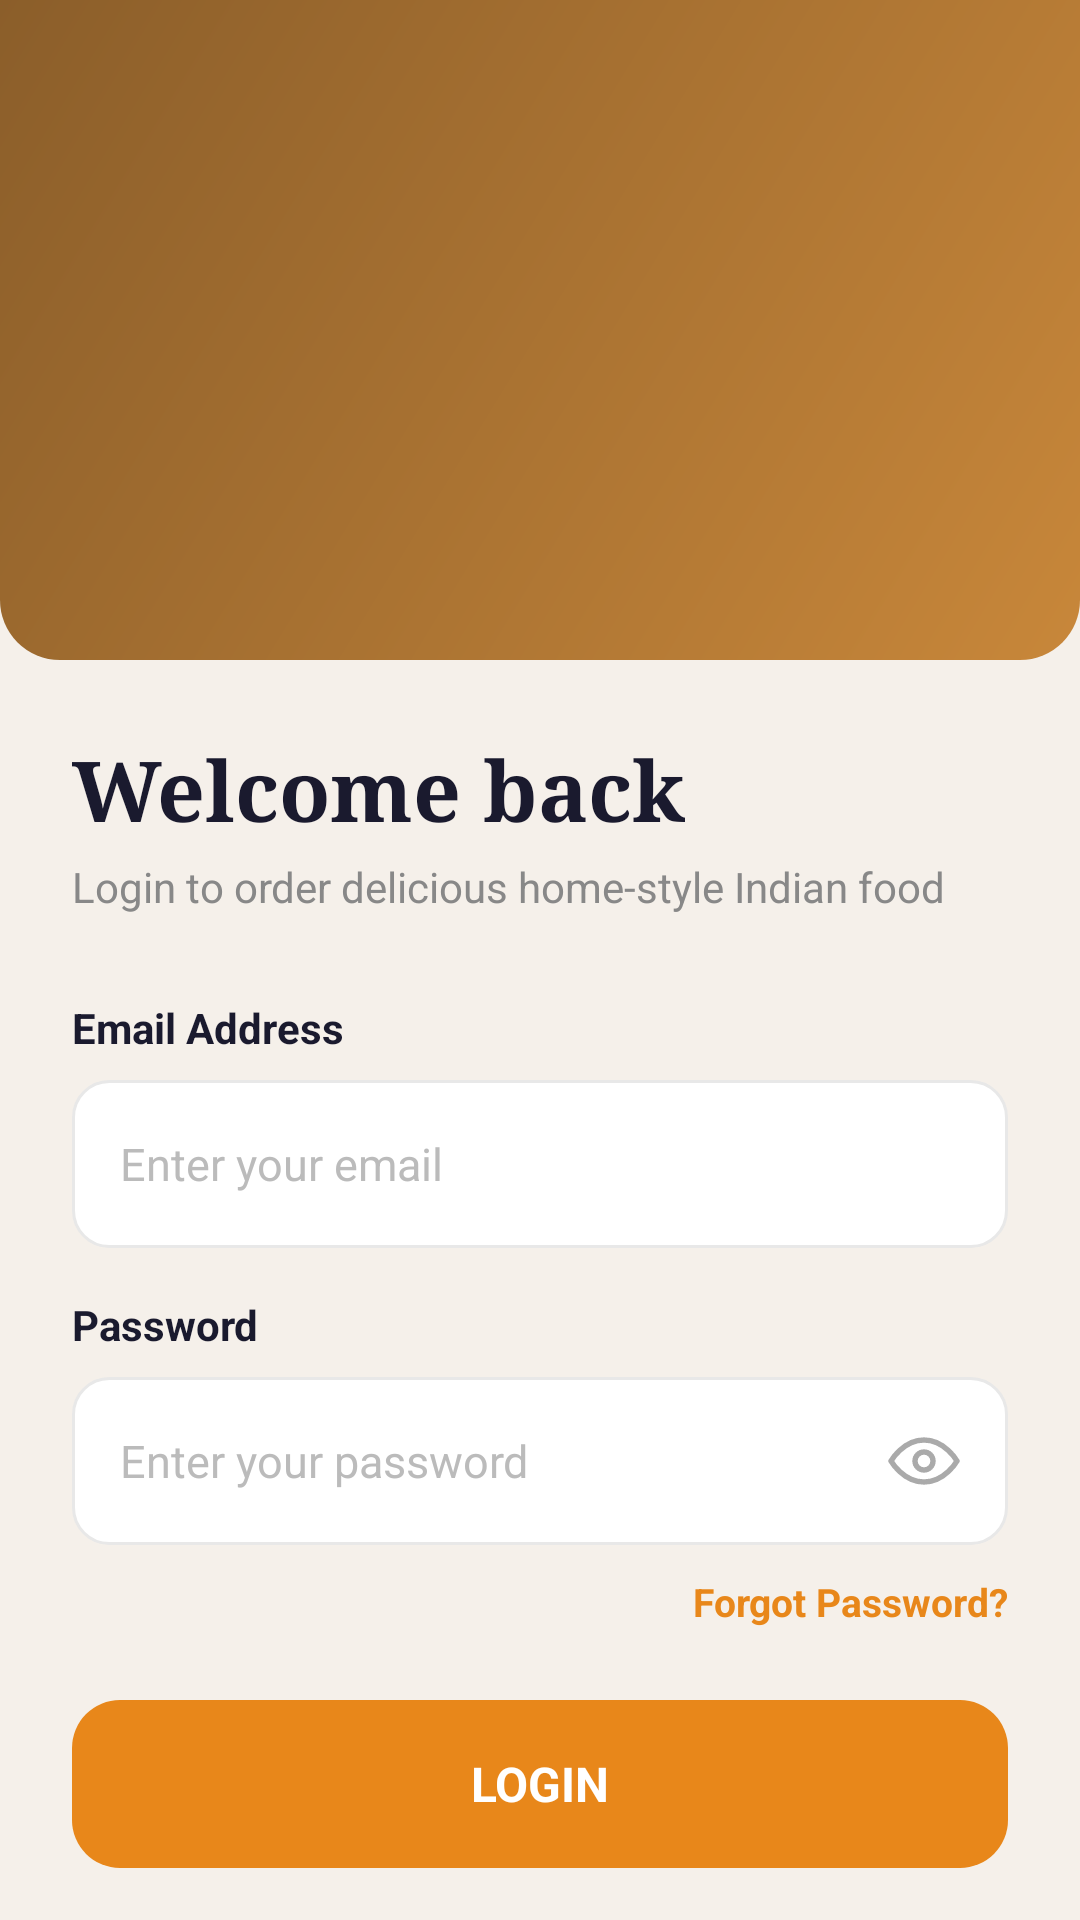

Layout XML and referenced resources for this Android screen:
<!-- AndroidManifest.xml: application theme Theme.GharChef -->
<!-- res/layout/activity_login.xml -->
<?xml version="1.0" encoding="utf-8"?>
<ScrollView xmlns:android="http://schemas.android.com/apk/res/android"
    xmlns:app="http://schemas.android.com/apk/res-auto"
    android:layout_width="match_parent"
    android:layout_height="match_parent"
    android:background="#F5F0EA"
    android:scrollbars="none">

    <LinearLayout
        android:layout_width="match_parent"
        android:layout_height="wrap_content"
        android:orientation="vertical">

        
        <ImageView
            android:layout_width="match_parent"
            android:layout_height="220dp"
            android:scaleType="centerCrop"
            android:src="@drawable/bg_login_header"
            android:contentDescription="Food" />

        
        <LinearLayout
            android:layout_width="match_parent"
            android:layout_height="wrap_content"
            android:orientation="vertical"
            android:padding="24dp">

            <TextView
                android:layout_width="wrap_content"
                android:layout_height="wrap_content"
                android:text="Welcome back"
                android:textColor="#1A1A2E"
                android:textSize="28sp"
                android:textStyle="bold"
                android:fontFamily="serif" />

            <TextView
                android:layout_width="wrap_content"
                android:layout_height="wrap_content"
                android:layout_marginTop="4dp"
                android:text="Login to order delicious home-style Indian food"
                android:textColor="#888888"
                android:textSize="14sp" />

            
            <TextView
                android:layout_width="wrap_content"
                android:layout_height="wrap_content"
                android:layout_marginTop="28dp"
                android:text="Email Address"
                android:textColor="#1A1A2E"
                android:textSize="14sp"
                android:textStyle="bold" />

            
            <EditText
                android:id="@+id/etEmail"
                android:layout_width="match_parent"
                android:layout_height="56dp"
                android:layout_marginTop="8dp"
                android:background="@drawable/bg_input_field"
                android:hint="Enter your email"
                android:textColorHint="#BBBBBB"
                android:inputType="textEmailAddress"
                android:paddingStart="16dp"
                android:paddingEnd="16dp"
                android:textColor="#1A1A2E"
                android:textSize="15sp" />

            
            <TextView
                android:layout_width="wrap_content"
                android:layout_height="wrap_content"
                android:layout_marginTop="16dp"
                android:text="Password"
                android:textColor="#1A1A2E"
                android:textSize="14sp"
                android:textStyle="bold" />

            
            <RelativeLayout
                android:layout_width="match_parent"
                android:layout_height="56dp"
                android:layout_marginTop="8dp"
                android:background="@drawable/bg_input_field">

                <EditText
                    android:id="@+id/etPassword"
                    android:layout_width="match_parent"
                    android:layout_height="match_parent"
                    android:layout_toStartOf="@+id/ivTogglePassword"
                    android:background="@null"
                    android:hint="Enter your password"
                    android:textColorHint="#BBBBBB"
                    android:inputType="textPassword"
                    android:paddingStart="16dp"
                    android:paddingEnd="8dp"
                    android:textColor="#1A1A2E"
                    android:textSize="15sp" />

                <ImageView
                    android:id="@+id/ivTogglePassword"
                    android:layout_width="24dp"
                    android:layout_height="24dp"
                    android:layout_alignParentEnd="true"
                    android:layout_centerVertical="true"
                    android:layout_marginEnd="16dp"
                    android:src="@drawable/ic_eye"
                    android:contentDescription="Toggle password"
                    app:tint="#AAAAAA" />
            </RelativeLayout>

            
            <TextView
                android:id="@+id/tvForgotPassword"
                android:layout_width="wrap_content"
                android:layout_height="wrap_content"
                android:layout_gravity="end"
                android:layout_marginTop="10dp"
                android:text="Forgot Password?"
                android:textColor="#E8871A"
                android:textSize="13sp"
                android:textStyle="bold" />

            
            <Button
                android:id="@+id/btnLogin"
                android:layout_width="match_parent"
                android:layout_height="56dp"
                android:layout_marginTop="24dp"
                android:background="@drawable/bg_button_orange"
                android:stateListAnimator="@null"
                android:text="Login"
                android:textColor="#FFFFFF"
                android:textSize="16sp"
                android:textStyle="bold" />

            
            <LinearLayout
                android:layout_width="match_parent"
                android:layout_height="wrap_content"
                android:layout_marginTop="20dp"
                android:gravity="center_vertical"
                android:orientation="horizontal">

                <View android:layout_width="0dp" android:layout_height="1dp"
                    android:layout_weight="1" android:background="#E0E0E0" />
                <TextView android:layout_width="wrap_content" android:layout_height="wrap_content"
                    android:paddingStart="12dp" android:paddingEnd="12dp"
                    android:text="Or continue with" android:textColor="#AAAAAA" android:textSize="13sp" />
                <View android:layout_width="0dp" android:layout_height="1dp"
                    android:layout_weight="1" android:background="#E0E0E0" />
            </LinearLayout>

            
            <LinearLayout
                android:layout_width="match_parent"
                android:layout_height="wrap_content"
                android:layout_marginTop="16dp"
                android:orientation="horizontal"
                android:weightSum="2">

                <Button
                    android:id="@+id/btnGoogle"
                    android:layout_width="0dp"
                    android:layout_height="50dp"
                    android:layout_weight="1"
                    android:layout_marginEnd="8dp"
                    android:background="@drawable/bg_social_button"
                    android:stateListAnimator="@null"
                    android:text="  Google"
                    android:textColor="#1A1A2E"
                    android:textSize="14sp"
                    android:drawableStart="@drawable/ic_google"
                    android:drawablePadding="8dp" />

                <Button
                    android:id="@+id/btnApple"
                    android:layout_width="0dp"
                    android:layout_height="50dp"
                    android:layout_weight="1"
                    android:layout_marginStart="8dp"
                    android:background="@drawable/bg_social_button"
                    android:stateListAnimator="@null"
                    android:text="  Apple"
                    android:textColor="#1A1A2E"
                    android:textSize="14sp"
                    android:drawableStart="@drawable/ic_apple"
                    android:drawablePadding="8dp" />
            </LinearLayout>

            
            <TextView
                android:id="@+id/tvSignup"
                android:layout_width="match_parent"
                android:layout_height="wrap_content"
                android:layout_marginTop="20dp"
                android:layout_marginBottom="16dp"
                android:gravity="center"
                android:text="Don't have an account? "
                android:textColor="#888888"
                android:textSize="14sp" />

        </LinearLayout>
    </LinearLayout>
</ScrollView>
<!-- resources referenced by this layout -->
<resources>
  <!-- drawable bg_button_orange (drawable) -->
  <?xml version="1.0" encoding="utf-8"?>
  <shape xmlns:android="http://schemas.android.com/apk/res/android"
      android:shape="rectangle">
      <solid android:color="#E8871A" />
      <corners android:radius="16dp" />
  </shape>
  <!-- drawable bg_input_field (drawable) -->
  <?xml version="1.0" encoding="utf-8"?>
  <shape xmlns:android="http://schemas.android.com/apk/res/android"
      android:shape="rectangle">
      <solid android:color="#FFFFFF" />
      <corners android:radius="12dp" />
      <stroke android:width="1dp" android:color="#E8E8E8" />
  </shape>
  <!-- drawable bg_login_header (drawable) -->
  <?xml version="1.0" encoding="utf-8"?>
  <shape xmlns:android="http://schemas.android.com/apk/res/android"
      android:shape="rectangle">
      <gradient
          android:startColor="#C8873A"
          android:endColor="#8B5E2A"
          android:angle="135"
          android:type="linear" />
      <corners android:bottomLeftRadius="20dp" android:bottomRightRadius="20dp" />
  </shape>
  <!-- drawable ic_eye (drawable) -->
  <vector xmlns:android="http://schemas.android.com/apk/res/android"
      android:width="24dp"
      android:height="24dp"
      android:viewportWidth="24"
      android:viewportHeight="24">
      <path
          android:fillColor="@android:color/transparent"
          android:strokeColor="#888888"
          android:strokeWidth="1.8"
          android:strokeLineCap="round"
          android:strokeLineJoin="round"
          android:pathData="M1,12 C1,12 5,5 12,5 C19,5 23,12 23,12 C23,12 19,19 12,19 C5,19 1,12 1,12 Z" />
      <path
          android:fillColor="@android:color/transparent"
          android:strokeColor="#888888"
          android:strokeWidth="1.8"
          android:pathData="M12,9 A3,3 0 1 1 12,15 A3,3 0 1 1 12,9 Z" />
  </vector>
  <!-- drawable ic_google (drawable) -->
  <vector xmlns:android="http://schemas.android.com/apk/res/android"
      android:width="20dp"
      android:height="20dp"
      android:viewportWidth="24"
      android:viewportHeight="24">
      <path android:fillColor="#EA4335"
          android:pathData="M5.266,9.765A7.077,7.077 0,0 1,19 12c0,0.367 -0.03,0.727 -0.082,1.079L12,13.08V10.8h6.44c0.12,0.59 0.182,1.22 0.182,1.872 0,4.788 -3.222,8.328 -8.622,8.328A8.997,8.997 0,0 1,3 12,8.997 8.997,0 0,1 9.6,3.252"/>
      <path android:fillColor="#4285F4"
          android:pathData="M12,5 A7,7 0,0 1,17.391 7.391L15.2,9.582A4,4 0,0 0,12 8.5,4 4,0 0,0 8.018,11"/>
  </vector>
  <style name="Theme.GharChef" parent="Theme.MaterialComponents.Light.NoActionBar">
          <item name="colorPrimary">@color/orange_primary</item>
          <item name="colorPrimaryVariant">@color/orange_dark</item>
          <item name="colorOnPrimary">@color/white</item>
          <item name="colorSecondary">@color/orange_light</item>
          <item name="colorOnSecondary">@color/text_dark</item>
          <item name="android:statusBarColor">@color/bg_cream</item>
          <item name="android:windowLightStatusBar" tools:targetApi="m">true</item>
          <item name="android:windowBackground">@color/bg_cream</item>
          <item name="android:fontFamily">sans-serif</item>
      </style>
  <color name="orange_primary">#E8871A</color>
  <color name="orange_dark">#C8621A</color>
  <color name="white">#FFFFFF</color>
  <color name="orange_light">#FFF3E0</color>
  <color name="text_dark">#1A1A2E</color>
  <color name="bg_cream">#F5F0EA</color>
</resources>
